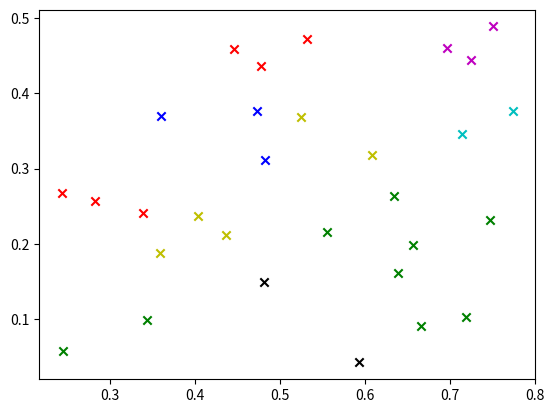

The matplotlib source for this figure:
#
# K_Means 聚类算法剖析
#

import math
import random
import matplotlib.pyplot as plt
 
def getEuclidean(point1, point2):
    dimension = len(point1)
    dist = 0.0
    for i in range(dimension):
        dist += (point1[i] - point2[i]) ** 2
    return math.sqrt(dist)
 
def k_means(dataset, k, iteration):
    #初始化簇心向量
    index = random.sample(list(range(len(dataset))), k)
    vectors = []
    for i in index:
        vectors.append(dataset[i])
    #初始化标签
    labels = []
    for i in range(len(dataset)):
        labels.append(-1)
    #根据迭代次数重复k-means聚类过程
    while(iteration > 0):
        #初始化簇
        C = []
        for i in range(k):
            C.append([])
        for labelIndex, item in enumerate(dataset):
            classIndex = -1
            minDist = 1e6
            for i, point in enumerate(vectors):
                dist = getEuclidean(item, point)
                if(dist < minDist):
                    classIndex = i
                    minDist = dist
            C[classIndex].append(item)
            labels[labelIndex] = classIndex
        for i, cluster in enumerate(C):
            clusterHeart = []
            dimension = len(dataset[0])
            for j in range(dimension):
                clusterHeart.append(0)
            for item in cluster:
                for j, coordinate in enumerate(item):
                    clusterHeart[j] += coordinate / len(cluster)
            vectors[i] = clusterHeart
        iteration -= 1
    return C, labels

data = """
1,0.697,0.46,2,0.774,0.376,3,0.634,0.264,4,0.608,0.318,5,0.556,0.215,
6,0.403,0.237,7,0.481,0.149,8,0.437,0.211,9,0.666,0.091,10,0.243,0.267,
11,0.245,0.057,12,0.343,0.099,13,0.639,0.161,14,0.657,0.198,15,0.36,0.37,
16,0.593,0.042,17,0.719,0.103,18,0.359,0.188,19,0.339,0.241,20,0.282,0.257,
21,0.748,0.232,22,0.714,0.346,23,0.483,0.312,24,0.478,0.437,25,0.525,0.369,
26,0.751,0.489,27,0.532,0.472,28,0.473,0.376,29,0.725,0.445,30,0.446,0.459"""
 
#数据处理 dataset是30个样本（密度，含糖量）的列表
a = data.split(',')
dataset = [[float(a[i]), float(a[i+1])] for i in range(1, len(a)-1, 3)]

C, labels = k_means(dataset, 10, 20)
 
colValue = ['r', 'y', 'g', 'b', 'c', 'k', 'm']
for i in range(len(C)):
    coo_X = []    #x坐标列表
    coo_Y = []    #y坐标列表
    for j in range(len(C[i])):
        coo_X.append(C[i][j][0])
        coo_Y.append(C[i][j][1])
    plt.scatter(coo_X, coo_Y, marker='x', color=colValue[i%len(colValue)], label=i)
 
#plt.legend(loc='upper right')
plt.show()
print(labels)